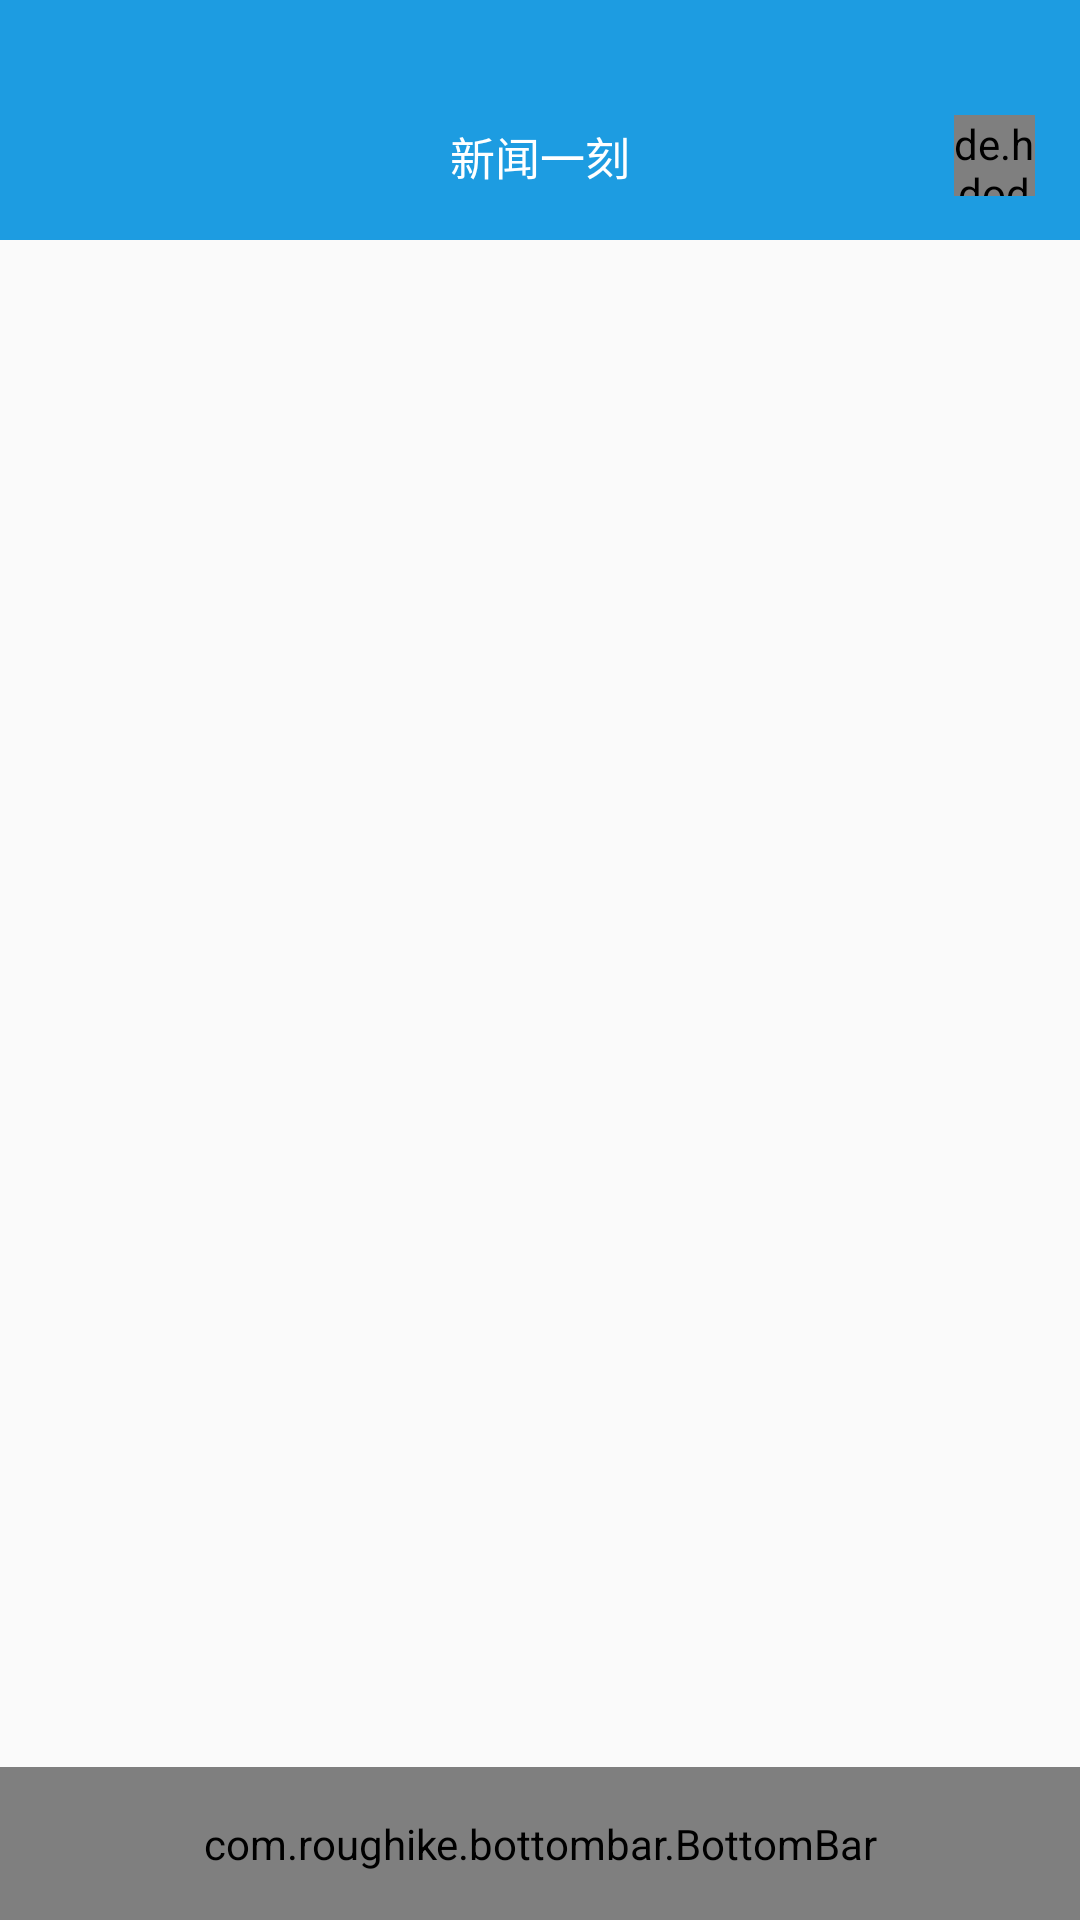

Produce the Android XML layout that renders to this screen, including the resource entries it uses.
<!-- AndroidManifest.xml: application theme MyAppTheme -->
<!-- res/layout/activity_main.xml -->
<?xml version="1.0" encoding="utf-8"?>
<android.support.v4.widget.DrawerLayout xmlns:android="http://schemas.android.com/apk/res/android"
    xmlns:app="http://schemas.android.com/apk/res-auto"
    xmlns:tools="http://schemas.android.com/tools"
    android:id="@+id/activity_main_drawerlayout"
    android:layout_width="match_parent"
    android:layout_height="match_parent"
    android:fitsSystemWindows="true"
    tools:context="com.tlkg.news.app.activity.MainActivity">

    <include
        android:id="@+id/include"
        layout="@layout/app_main_content"
        android:layout_width="match_parent"
        android:layout_height="match_parent" />

    <android.support.design.widget.NavigationView
        android:id="@+id/activity_main_nav_view"
        android:layout_width="match_parent"
        android:layout_height="match_parent"
        android:layout_gravity="start"
        android:background="@color/viewBackground"
        android:clickable="true"
        android:fitsSystemWindows="true"
        android:focusable="true"
        app:headerLayout="@layout/app_main_left_head"
        app:itemTextColor="@color/my_text_color"
        app:menu="@menu/menu" />

</android.support.v4.widget.DrawerLayout>
<!-- res/layout/app_main_content.xml (included above) -->
<?xml version="1.0" encoding="utf-8"?>
<LinearLayout xmlns:android="http://schemas.android.com/apk/res/android"
    xmlns:app="http://schemas.android.com/apk/res-auto"
    xmlns:tools="http://schemas.android.com/tools"
    android:layout_width="match_parent"
    android:layout_height="match_parent"
    android:fitsSystemWindows="true"
    android:orientation="vertical">

    
    <View
        android:id="@+id/activity_main_status_bar_view"
        android:layout_width="match_parent"
        android:layout_height="24dp"
        android:background="@color/colorPrimaryDark" />

    <RelativeLayout
        android:id="@+id/activity_main_parent_rl"
        android:layout_width="match_parent"
        android:layout_height="match_parent"
        tools:ignore="UselessParent">

        <LinearLayout
            android:layout_width="match_parent"
            android:layout_height="match_parent"
            android:orientation="vertical">

            <android.support.design.widget.CoordinatorLayout
                android:id="@+id/activity_main_coordinator_layout"
                android:layout_width="match_parent"
                android:layout_height="0dp"
                android:layout_weight="1">

                <android.support.design.widget.AppBarLayout
                    android:id="@+id/activity_main_appbar_layout"
                    android:layout_width="match_parent"
                    android:layout_height="wrap_content"
                    app:elevation="0dp">

                    <android.support.v7.widget.Toolbar
                        android:id="@+id/activity_main_toolbar"
                        android:layout_width="match_parent"
                        android:layout_height="?attr/actionBarSize"
                        android:background="@color/colorPrimary"
                        android:popupTheme="@style/ThemeOverlay.AppCompat.Light"
                        app:contentInsetStart="0.0dp"
                        app:layout_scrollFlags="scroll|enterAlways|snap"
                        tools:targetApi="lollipop">

                        <FrameLayout
                            android:id="@+id/activity_main_title_menu"
                            android:layout_width="wrap_content"
                            android:layout_height="match_parent"
                            android:background="?attr/selectableItemBackgroundBorderless"
                            android:paddingLeft="15dp"
                            android:paddingRight="15dp">

                            <ImageView
                                android:id="@+id/iv_title_menu"
                                android:layout_width="23dp"
                                android:layout_height="wrap_content"
                                android:layout_gravity="center"
                                android:contentDescription="@null"
                                android:src="@drawable/titlebar_menu" />
                        </FrameLayout>

                        <TextView
                            android:id="@+id/activity_main_title"
                            android:layout_width="wrap_content"
                            android:layout_height="wrap_content"
                            android:layout_gravity="center"
                            android:text="@string/app_name"
                            android:textColor="@color/white"
                            android:textSize="15sp" />

                        <RelativeLayout
                            android:layout_width="wrap_content"
                            android:layout_height="match_parent"
                            android:layout_gravity="right|center_vertical"
                            android:layout_marginRight="15dp"
                            tools:ignore="RtlHardcoded">

                            <de.hdodenhof.circleimageview.CircleImageView
                                android:id="@+id/activity_main_tool_bar_head_iv"
                                android:layout_width="27dp"
                                android:layout_height="27dp"
                                android:layout_centerInParent="true"
                                android:scaleType="centerCrop"
                                android:src="@drawable/iv_menu_head" />
                        </RelativeLayout>
                    </android.support.v7.widget.Toolbar>
                </android.support.design.widget.AppBarLayout>

                <FrameLayout
                    android:id="@+id/activity_main_root_fl"
                    android:layout_width="match_parent"
                    android:layout_height="match_parent"
                    android:descendantFocusability="blocksDescendants"
                    app:layout_behavior="@string/appbar_scrolling_view_behavior" />

                <com.roughike.bottombar.BottomBar
                    android:id="@+id/activity_main_bottomBar"
                    android:layout_width="match_parent"
                    android:layout_height="51dp"
                    android:layout_gravity="bottom"
                    app:bb_activeTabColor="@color/white"
                    app:bb_behavior="shy"
                    app:bb_inActiveTabColor="@color/gray"
                    app:bb_showShadow="false"
                    app:bb_tabXmlResource="@xml/bottombar_tabs"
                    app:bb_tabletMode="false" />
            </android.support.design.widget.CoordinatorLayout>

        </LinearLayout>
    </RelativeLayout>
</LinearLayout>
<!-- resources referenced by this layout -->
<resources>
  <color name="colorPrimary">#1d9ce1</color>
  <color name="colorPrimaryDark">#1d9ce1</color>
  <color name="gray">#cccccc</color>
  <color name="my_text_color">#000000</color>
  <color name="viewBackground">@android:color/white</color>
  <color name="white">#ffffff</color>
  <string name="app_name">新闻一刻</string>
  <style name="MyAppTheme" parent="AppTheme" />
  <style name="AppTheme" parent="AppTheme.NoActionBar">
          
          <item name="colorPrimary">@color/colorPrimary</item>
          <item name="colorPrimaryDark">@color/colorPrimaryDark</item>
          <item name="colorAccent">@color/colorAccent</item>
          
          
      </style>
  <style name="AppTheme.NoActionBar" parent="Theme.AppCompat.DayNight">
          <item name="windowActionBar">false</item>
          <item name="windowNoTitle">true</item>
      </style>
  <color name="colorAccent">#1d9ce1</color>
</resources>
